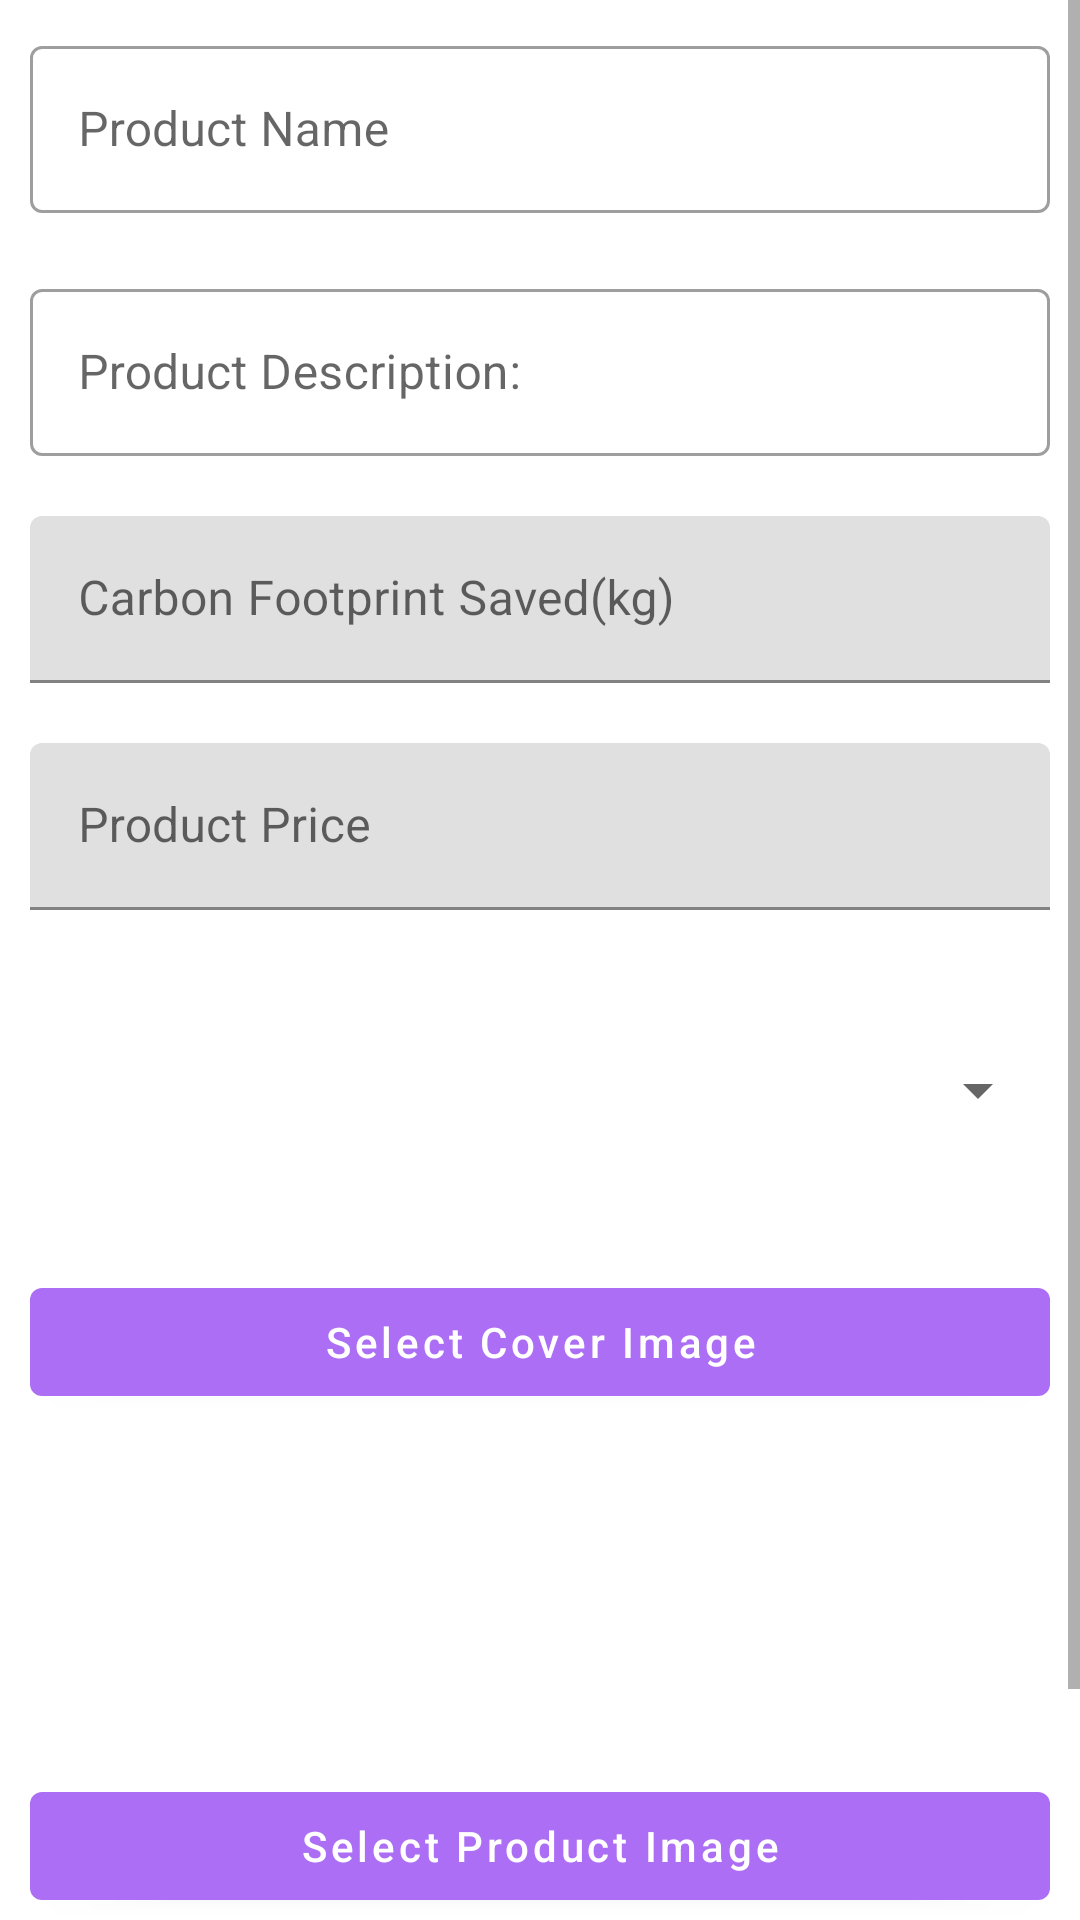

Write the Android layout XML for this screen, with the resource values it uses.
<!-- AndroidManifest.xml: application theme Theme.Thrifty -->
<!-- res/layout/fragment_edit_listing.xml -->
<?xml version="1.0" encoding="utf-8"?>
<androidx.constraintlayout.widget.ConstraintLayout xmlns:android="http://schemas.android.com/apk/res/android"
    xmlns:app="http://schemas.android.com/apk/res-auto"
    xmlns:tools="http://schemas.android.com/tools"
    android:layout_width="match_parent"
    android:layout_height="match_parent"
    tools:context=".fragment.EditListingFragment">



    <ProgressBar
        android:id="@+id/progressBar3"
        style="?android:attr/progressBarStyleHorizontal"
        android:layout_width="wrap_content"
        android:layout_height="wrap_content"
        android:layout_centerInParent="true"
        android:indeterminate="true"
        android:visibility="invisible"
        android:max="100"
        android:minWidth="200dp"
        android:minHeight="50dp"
        app:layout_constraintBottom_toBottomOf="parent"
        app:layout_constraintEnd_toEndOf="parent"
        app:layout_constraintHorizontal_bias="0.5"
        app:layout_constraintStart_toStartOf="parent"
        app:layout_constraintTop_toTopOf="parent"
        app:layout_constraintVertical_bias="0.5" />

    <ScrollView
        android:layout_width="0dp"
        android:layout_height="0dp"
        android:orientation="vertical"
        app:layout_constraintBottom_toBottomOf="parent"
        app:layout_constraintEnd_toEndOf="parent"
        app:layout_constraintStart_toStartOf="parent"
        app:layout_constraintTop_toTopOf="parent">

        <LinearLayout
            android:layout_width="match_parent"
            android:layout_height="wrap_content"
            android:orientation="vertical">

            <com.google.android.material.textfield.TextInputLayout
                style="@style/Widget.MaterialComponents.TextInputLayout.OutlinedBox"
                android:layout_width="match_parent"
                android:layout_height="match_parent"
                android:hint="@string/product_name"
                android:padding="10dp">

                <com.google.android.material.textfield.TextInputEditText
                    android:id="@+id/etName"
                    android:layout_width="match_parent"
                    android:layout_height="wrap_content" />
            </com.google.android.material.textfield.TextInputLayout>

            <com.google.android.material.textfield.TextInputLayout
                style="@style/Widget.MaterialComponents.TextInputLayout.OutlinedBox"
                android:layout_width="match_parent"
                android:layout_height="match_parent"
                android:hint="@string/product_description"
                android:padding="10dp">

                <com.google.android.material.textfield.TextInputEditText
                    android:id="@+id/etDesc"
                    android:layout_width="match_parent"
                    android:layout_height="wrap_content" />
            </com.google.android.material.textfield.TextInputLayout>

            <com.google.android.material.textfield.TextInputLayout
                android:layout_width="match_parent"
                android:layout_height="match_parent"
                android:hint="@string/carbon_footprint_saved_kg"
                android:padding="10dp">

                <com.google.android.material.textfield.TextInputEditText
                    android:id="@+id/etCarbon"
                    android:layout_width="match_parent"
                    android:layout_height="wrap_content"
                    android:inputType="numberDecimal" />
            </com.google.android.material.textfield.TextInputLayout>

            <com.google.android.material.textfield.TextInputLayout
                android:layout_width="match_parent"
                android:layout_height="wrap_content"
                android:hint="@string/product_price"
                android:padding="10dp">

                <com.google.android.material.textfield.TextInputEditText
                    android:id="@+id/etPrice"
                    android:layout_width="match_parent"
                    android:layout_height="wrap_content"
                    android:inputType="numberDecimal" />
            </com.google.android.material.textfield.TextInputLayout>

            <Spinner
                android:id="@+id/catSpinner"
                android:layout_width="match_parent"
                android:layout_height="80dp"
                android:layout_margin="10dp"
                android:spinnerMode="dropdown" />

            <com.google.android.material.button.MaterialButton
                android:id="@+id/btnCoverImg"
                android:layout_width="match_parent"
                android:layout_height="wrap_content"
                android:layout_margin="10dp"
                android:text="@string/select_cover_image"
                android:textAllCaps="false" />

            <ImageView
                android:id="@+id/product_cover_img"
                android:layout_width="200dp"
                android:layout_height="100dp"
                android:layout_gravity="center"
                android:contentDescription="@string/product_image"
                android:scaleType="centerInside" />

            <com.google.android.material.button.MaterialButton
                android:id="@+id/btnProdImg"
                android:layout_width="match_parent"
                android:layout_height="wrap_content"
                android:layout_margin="10dp"
                android:text="@string/select_product_image"
                android:textAllCaps="false" />

            <androidx.recyclerview.widget.RecyclerView
                android:id="@+id/prodImgRecycler"
                android:layout_width="match_parent"
                android:layout_height="wrap_content"
                android:layout_margin="5dp"
                android:orientation="horizontal"
                app:layoutManager="androidx.recyclerview.widget.LinearLayoutManager"
                tools:listitem="@layout/image_item" />

            <com.google.android.material.button.MaterialButton
                android:id="@+id/btnUpdate"
                android:layout_width="match_parent"
                android:layout_height="wrap_content"
                android:layout_margin="10dp"
                android:text="@string/update_listing"
                android:textAllCaps="false" />
        </LinearLayout>
    </ScrollView>

</androidx.constraintlayout.widget.ConstraintLayout>
<!-- res/layout/image_item.xml (included above) -->
<?xml version="1.0" encoding="utf-8"?>
<androidx.constraintlayout.widget.ConstraintLayout xmlns:android="http://schemas.android.com/apk/res/android"
    xmlns:app="http://schemas.android.com/apk/res-auto"
    xmlns:tools="http://schemas.android.com/tools"
    android:layout_width="wrap_content"
    android:layout_height="wrap_content"
    android:padding="10dp">

    <ImageView
        android:contentDescription="@string/product_image"
        android:id="@+id/item_img"
        android:layout_width="100dp"
        android:layout_height="100dp"
        android:scaleType="centerCrop"
        app:layout_constraintBottom_toBottomOf="parent"
        app:layout_constraintEnd_toEndOf="parent"
        app:layout_constraintStart_toStartOf="parent"
        app:layout_constraintTop_toTopOf="parent"
        tools:srcCompat="@tools:sample/avatars" />
</androidx.constraintlayout.widget.ConstraintLayout>
<!-- resources referenced by this layout -->
<resources>
  <string name="carbon_footprint_saved_kg">Carbon Footprint Saved(kg)</string>
  <string name="product_description">Product Description:</string>
  <string name="product_image">Product Image</string>
  <string name="product_name">Product Name</string>
  <string name="product_price">Product Price</string>
  <string name="select_cover_image">Select Cover Image</string>
  <string name="select_product_image">Select Product Image</string>
  <string name="update_listing">Update Listing</string>
  <style name="Theme.Thrifty" parent="Theme.MaterialComponents.DayNight.DarkActionBar">
          
          <item name="colorPrimary">@color/colorPrimary</item>
          <item name="colorPrimaryVariant">@color/purple_700</item>
          <item name="colorOnPrimary">@color/white</item>
          
          <item name="colorSecondary">@color/teal_200</item>
          <item name="colorSecondaryVariant">@color/teal_700</item>
          <item name="colorOnSecondary">@color/black</item>
          
          <item name="android:statusBarColor">?attr/colorPrimaryVariant</item>
  
      </style>
  <color name="colorPrimary">#AB6EF4</color>
  <color name="purple_700">#FF3700B3</color>
  <color name="white">#FFFFFFFF</color>
  <color name="teal_200">#FF03DAC5</color>
  <color name="teal_700">#FF018786</color>
  <color name="black">#FF000000</color>
</resources>
